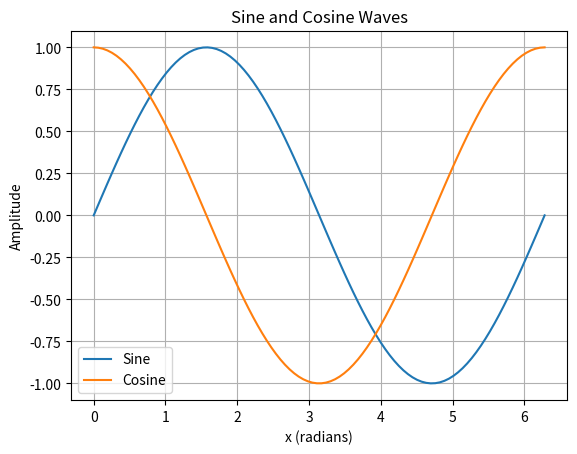

Generate this figure with matplotlib:
import numpy as np
import matplotlib.pyplot as plt

x = np.linspace(0, 2 * np.pi, 100)
y1 = np.sin(x)
y2 = np.cos(x)

plt.plot(x, y1, label='Sine')
plt.plot(x, y2, label='Cosine')
plt.title("Sine and Cosine Waves")
plt.xlabel("x (radians)")
plt.ylabel("Amplitude")
plt.legend()
plt.grid(True)
plt.savefig("sine_cosine_plot.png")
plt.show()
